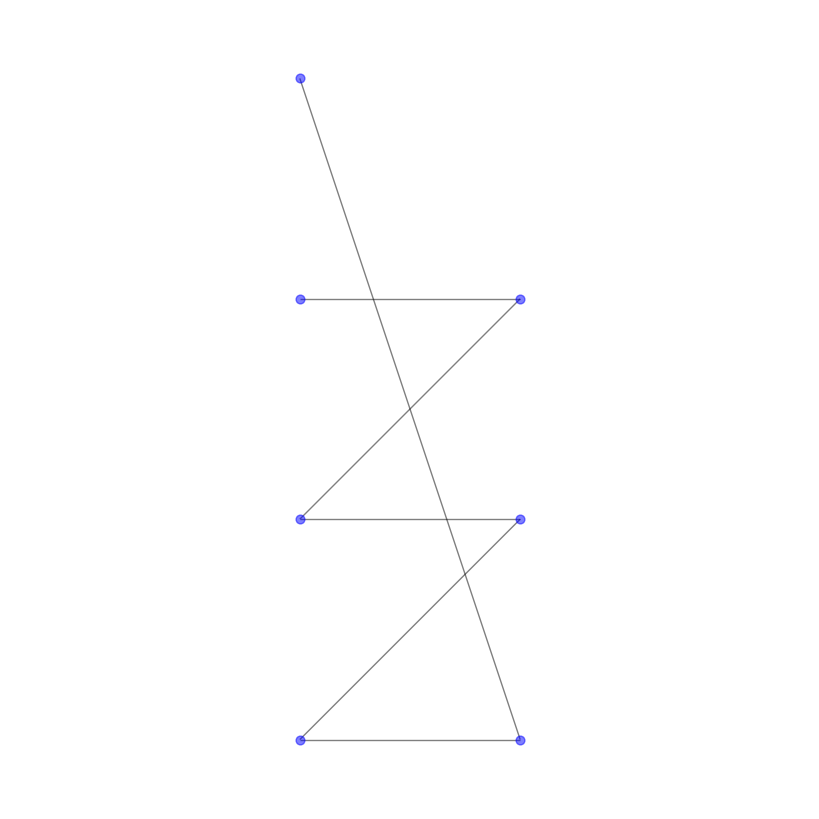

Write the Python code that produced this figure.
import matplotlib.pyplot as plt
import networkx as nx
from networkx.algorithms import bipartite


B = nx.Graph()

B.add_nodes_from([1, 2, 3, 4], bipartite=0)
B.add_nodes_from(['a', 'b', 'c'], bipartite=1)
B.add_edges_from([(1, 'a'), (1, 'b'), (2, 'b'), (2, 'c'), (3, 'c'), (4, 'a')])

plt.figure(figsize=(8, 8))

X, Y = bipartite.sets(B)
pos = dict()
pos.update( (n, (1, i)) for i, n in enumerate(X) ) # put nodes from X at x=1
pos.update( (n, (2, i)) for i, n in enumerate(Y) ) # put nodes from Y at x=2

nx.draw(B, pos=pos, node_size=40, alpha=0.5, node_color="blue", with_labels=False)
plt.axis('equal')
plt.show()
